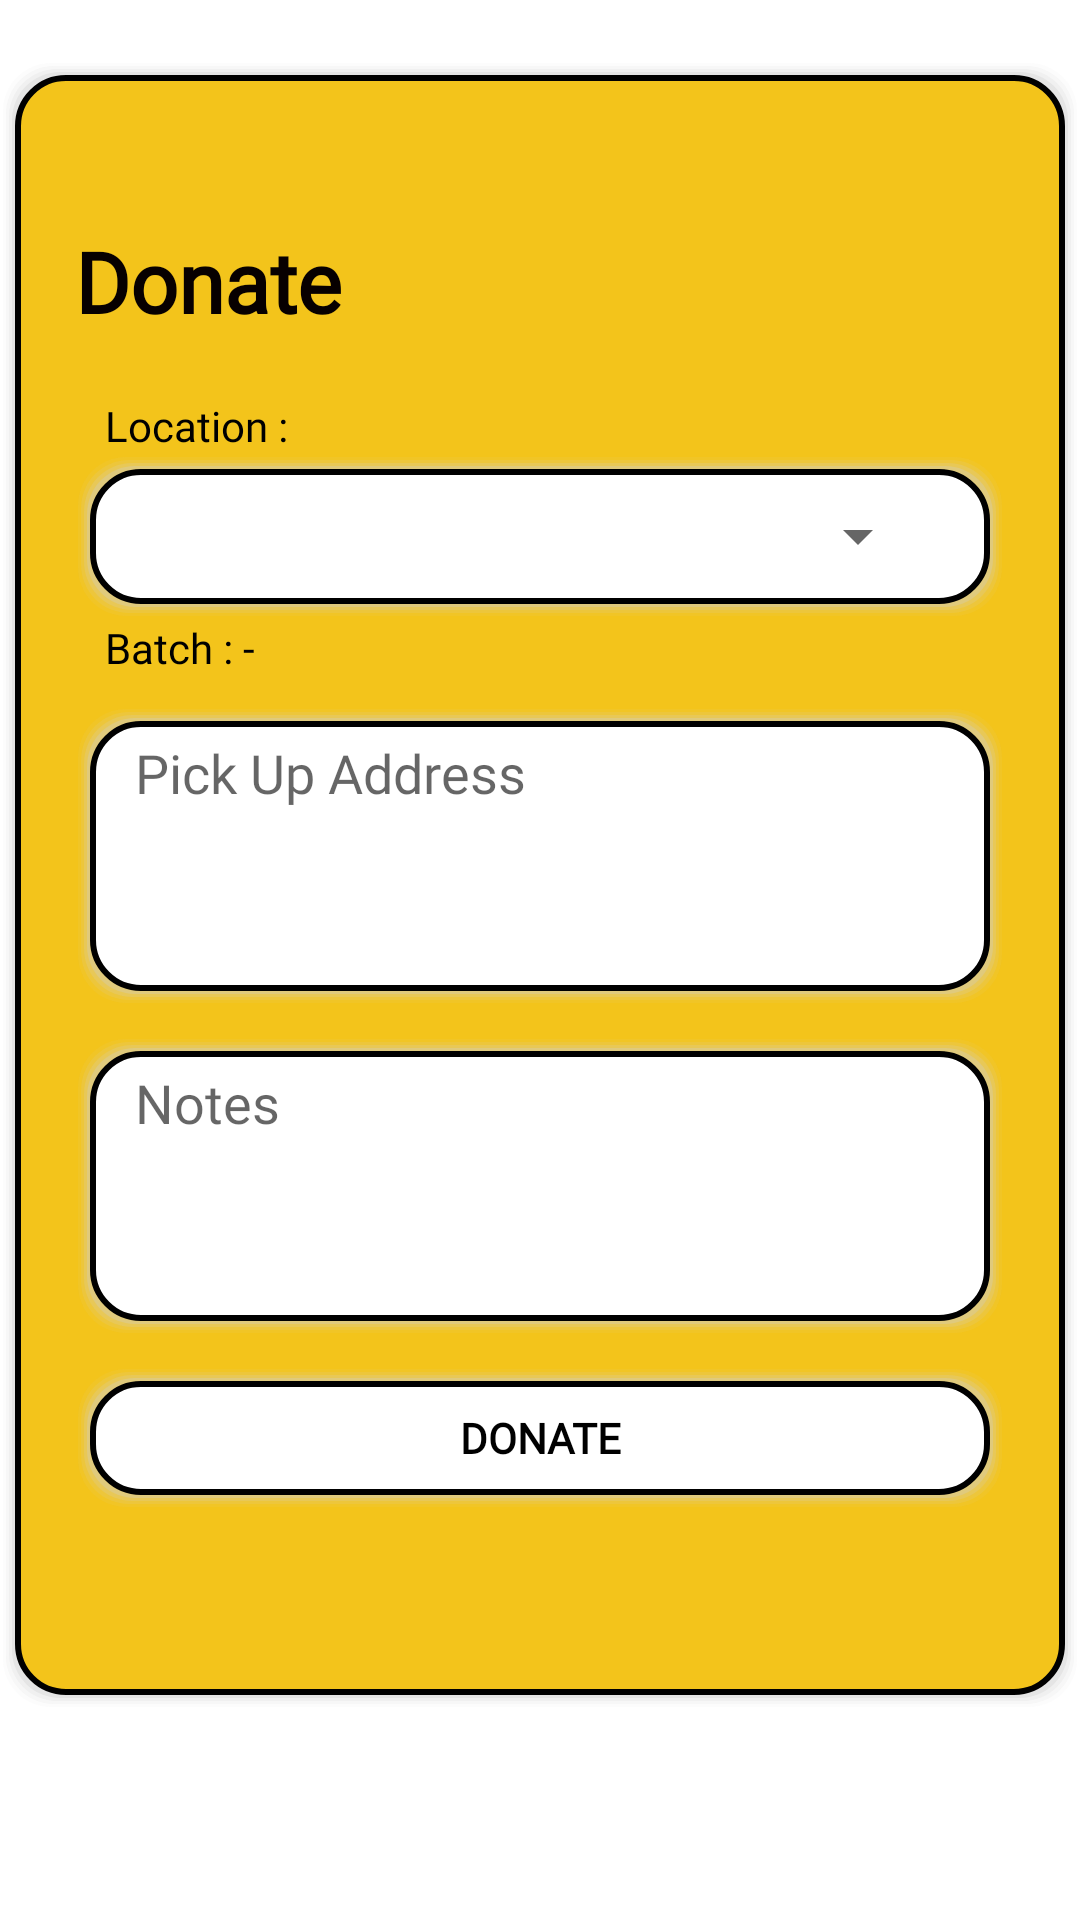

Reconstruct the res/layout file that produces this screen, plus the resources it refers to.
<!-- AndroidManifest.xml: application theme Theme.TheWholeShare -->
<!-- res/layout/fragment_user_donate.xml -->
<?xml version="1.0" encoding="utf-8"?>
<LinearLayout xmlns:android="http://schemas.android.com/apk/res/android"
    xmlns:tools="http://schemas.android.com/tools"
    android:layout_width="match_parent"
    android:layout_height="match_parent"
    tools:context=".fragments.UserDonateFragment" >

    <LinearLayout
        android:layout_width="match_parent"
        android:layout_height="550dp"
        android:layout_marginTop="20dp"
        android:layout_marginBottom="10dp"
        android:background="@drawable/rounded_square_1"
        android:orientation="vertical">

        <TextView
            android:id="@+id/textView3"
            android:layout_width="match_parent"
            android:layout_height="wrap_content"
            android:layout_marginLeft="20dp"
            android:layout_marginTop="50dp"
            android:fontFamily="@font/montserrat_bold"
            android:text="Donate"
            android:textAlignment="textStart"
            android:textColor="#070000"
            android:textSize="28sp"
            android:textStyle="bold" />


        <TextView
            android:id="@+id/textView18"
            android:layout_width="match_parent"
            android:layout_height="wrap_content"
            android:layout_marginLeft="20dp"
            android:layout_marginTop="20dp"
            android:layout_marginRight="20dp"
            android:fontFamily="@font/montserrat_bold"
            android:paddingLeft="10dp"
            android:text="Location :"
            android:textColor="#000000" />

        <FrameLayout
            android:layout_width="match_parent"
            android:layout_height="55dp"
            android:layout_marginLeft="20dp"
            android:layout_marginRight="20dp"
            android:background="@drawable/rounded_square_2">

            <Spinner
                android:id="@+id/spinnerLocations"
                android:layout_width="match_parent"
                android:layout_height="45dp"
                android:layout_marginLeft="20dp"
                android:layout_marginRight="20dp"
                android:dropDownWidth="match_parent" />
        </FrameLayout>

        <TextView
            android:id="@+id/tvBatch"
            android:layout_width="match_parent"
            android:layout_height="wrap_content"
            android:layout_marginLeft="20dp"
            android:layout_marginRight="20dp"
            android:fontFamily="@font/montserrat"
            android:paddingLeft="10dp"
            android:text="Batch : -"
            android:textColor="#000000"
            android:textStyle="normal" />

        <EditText
            android:id="@+id/etPickUpAddress_User"
            android:layout_width="match_parent"
            android:layout_height="100dp"
            android:layout_marginLeft="20dp"
            android:layout_marginTop="10dp"
            android:layout_marginRight="20dp"
            android:background="@drawable/rounded_square_2"
            android:ems="10"
            android:fontFamily="@font/montserrat"
            android:gravity="start"
            android:hint="Pick Up Address"
            android:inputType="textMultiLine"
            android:paddingLeft="20dp"
            android:paddingTop="10dp" />
        <EditText
            android:id="@+id/etNotes_donate"
            android:layout_width="match_parent"
            android:layout_height="100dp"
            android:layout_marginLeft="20dp"
            android:layout_marginTop="10dp"
            android:layout_marginRight="20dp"
            android:background="@drawable/rounded_square_2"
            android:ems="10"
            android:fontFamily="@font/montserrat"
            android:gravity="start"
            android:hint="Notes"
            android:inputType="textMultiLine"
            android:paddingLeft="20dp"
            android:paddingTop="10dp" />

        <androidx.appcompat.widget.AppCompatButton
            android:id="@+id/btnDonate"
            android:layout_width="match_parent"
            android:layout_height="wrap_content"
            android:layout_marginLeft="20dp"
            android:layout_marginTop="10dp"
            android:layout_marginRight="20dp"
            android:background="@drawable/rounded_square_2"
            android:fontFamily="@font/montserrat"
            android:text="Donate"
            android:textColor="#000000"
            android:textStyle="bold" />


    </LinearLayout>

</LinearLayout>
<!-- resources referenced by this layout -->
<resources>
  <!-- drawable rounded_square_2 (drawable) -->
  <?xml version="1.0" encoding="utf-8"?>
  <layer-list xmlns:android="http://schemas.android.com/apk/res/android" >
  
      
      <item>
          <shape>
  
              <padding
                  android:bottom="1dp"
                  android:left="1dp"
                  android:right="1dp"
                  android:top="1dp" />
  
              <solid android:color="#00CCCCCC" />
  
              <corners android:radius="16dp" />
          </shape>
      </item>
      <item>
          <shape>
              <padding
                  android:bottom="1dp"
                  android:left="1dp"
                  android:right="1dp"
                  android:top="1dp" />
  
              <solid android:color="#10CCCCCC" />
  
              <corners android:radius="16dp" />
          </shape>
      </item>
      <item>
          <shape>
              <padding
                  android:bottom="1dp"
                  android:left="1dp"
                  android:right="1dp"
                  android:top="1dp" />
  
              <solid android:color="#20CCCCCC" />
  
              <corners android:radius="16dp" />
          </shape>
      </item>
      <item>
          <shape>
              <padding
                  android:bottom="1dp"
                  android:left="1dp"
                  android:right="1dp"
                  android:top="1dp" />
  
              <solid android:color="#30CCCCCC" />
  
              <corners android:radius="16dp" />
          </shape>
      </item>
      <item>
          <shape>
              <padding
                  android:bottom="1dp"
                  android:left="1dp"
                  android:right="1dp"
                  android:top="1dp" />
  
              <solid android:color="#50CCCCCC" />
  
              <corners android:radius="16dp" />
          </shape>
      </item>
  
      
      <item>
          <shape>
              <stroke android:width="2dp" android:color="@color/black" />
              <solid android:color="@color/white" />
  
              <corners android:radius="16dp" />
          </shape>
      </item>
  
  </layer-list>
  <style name="Theme.TheWholeShare" parent="Theme.MaterialComponents.DayNight.DarkActionBar">
          
          <item name="colorPrimary">@color/myYellow</item>
          <item name="colorPrimaryVariant">@color/myYellow</item>
          <item name="colorOnPrimary">@color/white</item>
          
          <item name="colorSecondary">@color/teal_200</item>
          <item name="colorSecondaryVariant">@color/teal_700</item>
          <item name="colorOnSecondary">@color/black</item>
          
          <item name="android:statusBarColor" tools:targetApi="l">?attr/colorPrimaryVariant</item>
          
      </style>
  <color name="black">#FF000000</color>
  <color name="myYellow">#F3C41B</color>
  <color name="white">#FFFFFFFF</color>
  <color name="teal_200">#FF03DAC5</color>
  <color name="teal_700">#FF018786</color>
</resources>
